Run: headless pygame with SDL's dummy video driver; simulated clock (each Clock.tick advances the game by its frame time, no real sleeping); random seed 0; keys injected as events and as key.get_pressed() state; no mouse input.
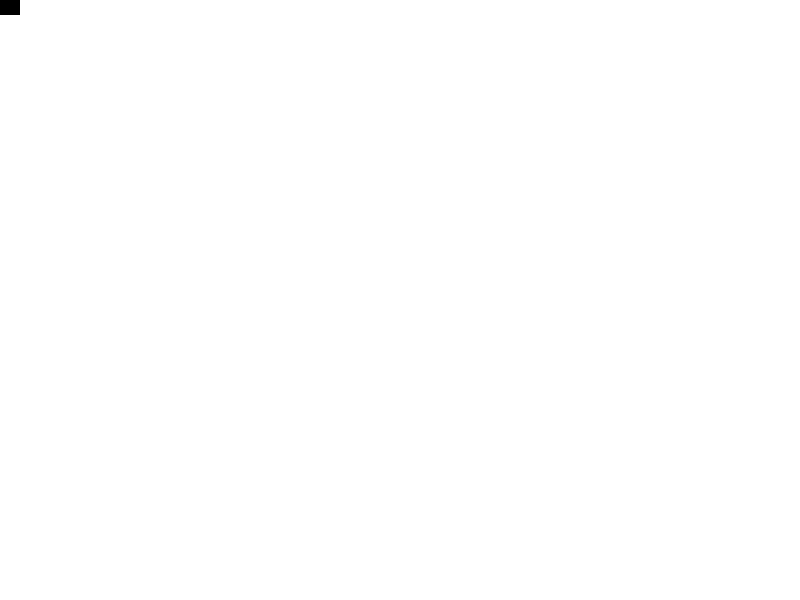
Frame 1 of 4 · flips 1–60 · no input
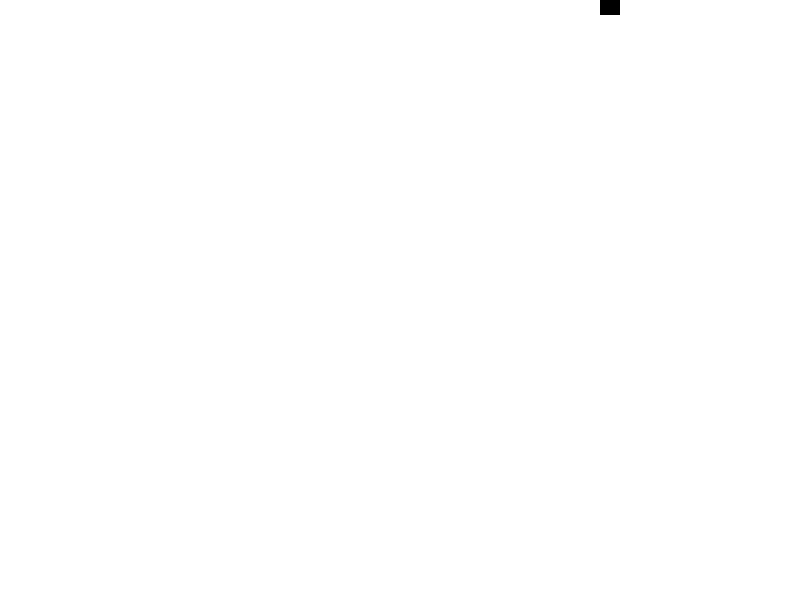
Frame 2 of 4 · flips 61–180 · tapped SPACE, RETURN · held RIGHT (→), D
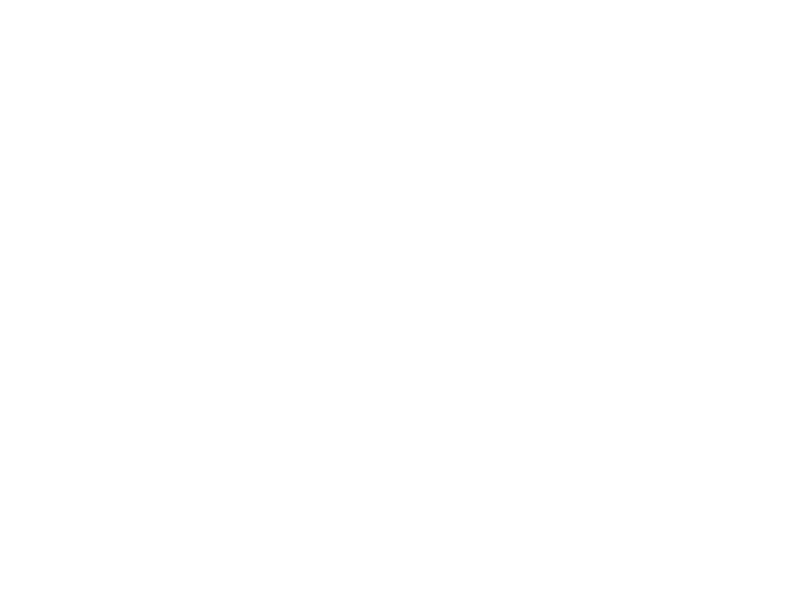
Frame 3 of 4 · flips 181–300 · held DOWN (↓), S
Frame 4 of 4 · flips 301–420 · held LEFT (←), A, UP (↑), W · screen same as frame 1, image omitted

The pygame program that drew these frames:

import sys
import pygame
import random

pygame.init()

# 设置屏幕大小
screen = pygame.display.set_mode((800, 600))

# 设置颜色
WHITE = (255, 255, 255)
BLACK = (0, 0, 0)

# 设置字体
font = pygame.font.Font(None, 36)

# 设置速度
clock = pygame.time.Clock()

# 定义方块类
class Block(pygame.sprite.Sprite):
    def __init__(self, color, width, height):
        super().__init__()
        self.image = pygame.Surface([width, height])
        self.image.fill(color)
        self.rect = self.image.get_rect()

# 定义方块组
block_list = pygame.sprite.Group()
all_sprites_list = pygame.sprite.Group()

for i in range(50):
    block = Block(WHITE, 20, 15)
    block.rect.x = random.randint(0, 780)
    block.rect.y = random.randint(0, 580)
    block_list.add(block)
    all_sprites_list.add(block)

player = Block(BLACK, 20, 15)
all_sprites_list.add(player)

done = False
score = 0

while not done:
    for event in pygame.event.get():
        if event.type == pygame.QUIT:
            done = True

    keys = pygame.key.get_pressed()
    if keys[pygame.K_LEFT]:
        player.rect.x -= 5
    if keys[pygame.K_RIGHT]:
        player.rect.x += 5
    if keys[pygame.K_UP]:
        player.rect.y -= 5
    if keys[pygame.K_DOWN]:
        player.rect.y += 5

    screen.fill(WHITE)

    blocks_hit_list = pygame.sprite.spritecollide(player, block_list, True)

    for block in blocks_hit_list:
        score += 1
        print(score)

    all_sprites_list.draw(screen)

    pygame.display.flip()
    clock.tick(60)

pygame.quit()
sys.exit()
